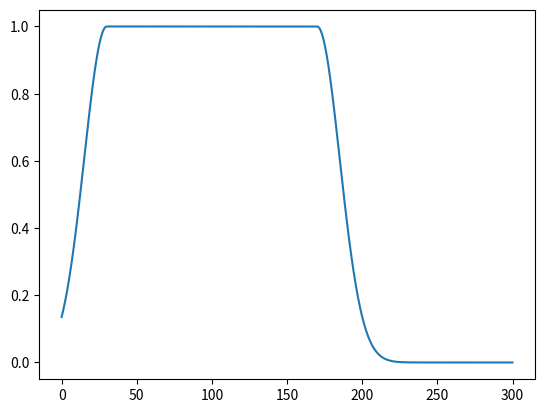

This chart was generated by the following Python code:
# Numpy
# Typing
from numpy import ndarray
# Numpy array
from numpy import array, append, zeros, ones, where, linspace, arange, searchsorted
# Numpy common math function
from numpy import exp, sqrt, arctan2, cos, sin, angle, radians, sign, log, ceil
# Numpy constant
from numpy import pi, logical_and



def gaussianFunc (x, *p)->ndarray:
    """
    x: array like, shape (n,)\n
    p: parameters\n
        p[0]: amp\n
        p[1]: sigma\n
        p[2]: peak position\n
    """

    return p[0] *exp( -( (x-p[2]) /p[1] )**2 /2)
def derivativeGaussianFunc (x, *p)->ndarray:
    """
    return derivative Gaussian
    x: array like, shape (n,) \n
    p: parameters \n
        p[0]: amp \n
        p[1]: sigma \n
        p[2]: peak position \n 
    """

    if p[1] != 0. :
        return -p[0] / p[1]**2 *(x-p[2]) *exp( -( (x-p[2]) /p[1] )**2 /2)
    else :
        return zeros(len(x))

def constFunc (x, *p)->ndarray:
    """
    return constant array
    x: array like, shape (n,) \n
    p[0]: value \n
    """
    return p[0]*ones(len(x))

def rectPulseFunc (x, *p)->ndarray:
    """
    return constant array
    x: array like, shape (n,) \n
    p[0]: amp \n
    p[1]: width \n
    p[2]: start \n
    """
    condition = logical_and(abs(x)>=p[2], abs(x)<=(p[1]+p[2]))
    #print(condition)
    return where(condition, p[0], 0)

def GERPFunc (x, *p)->ndarray:
    """
    return Gaussian Edge Rectangular Pulse array
    x: array like, shape (n,) \n
    p[0]: amp \n
    p[1]: width \n
    p[2]: start \n
    p[3]: edge width \n
    p[4]: edge sigma \n
    """
    amp = p[0]
    total_width = p[1]
    start_pos = p[2]
    edge_width = p[3]
    peak_width = edge_width*2
    edge_sigma = p[4]

    flat_start = start_pos +edge_width
    flat_width = total_width -peak_width

    flat_end = flat_start +flat_width


    raising_edge_pars = [ amp, edge_sigma, flat_start ]
    gaussUp = where( x<flat_start, gaussianFunc(x, *raising_edge_pars), 0. )
    falling_edge_pars = [ amp, edge_sigma, flat_end ]
    gaussDn = where( x>flat_end, gaussianFunc(x, *falling_edge_pars),0. )

    flat_pars = [ amp, flat_width, flat_start]
    rect_pulse = rectPulseFunc( x, *flat_pars )
    return gaussUp +rect_pulse +gaussDn

def linearFunc (t, *p)->ndarray:
    """
    return constant array
    x: array like, shape (n,) \n
    p[0]: slope \n
    p[1]: intersection \n
    """
    return p[0]*t+p[1]

def DRAGFunc ( t, *p )->ndarray:
    """
    return gaussian +1j*derivative Gaussian\n
    x: array like, shape (n,), the element is complex number \n
    p[0]: amp \n
    p[1]: sigma \n
    p[2]: peak position \n
    p[3]: derivative Gaussian amplitude ratio \n
    """
    gaussParas = (p[0],p[1],p[2])
    return gaussianFunc( t, *gaussParas )+ 1j*p[3]*derivativeGaussianFunc( t, *gaussParas )

if __name__ == '__main__':
    from numpy import linspace
    import matplotlib.pyplot as plt

    x = linspace(0,300,1000)
    p = (1,200,0,30,30/2)
    plt.plot(x,GERPFunc(x,*p))
    plt.show()